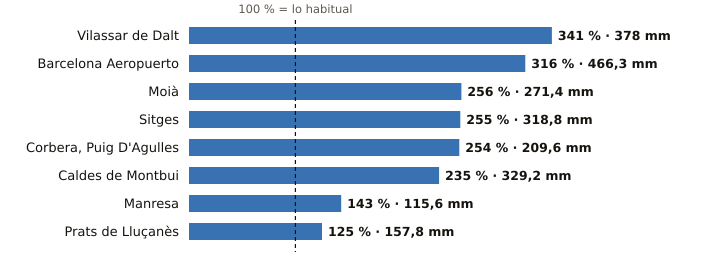

Values plotted in this chart, from the file beside it:
estacion, provincia, indicativo, mm_otono, referencia_mm, pct, periodo_referencia, hasta, hora
Vilassar de Dalt, Barcelona, 0244X, 378.0, 110.8, 341, 2009-2025, 2026-10-22, 15
Barcelona Aeropuerto, Barcelona, 0076, 466.3, 147.6, 316, 1991-2020, 2026-10-22, 15
Moià, Barcelona, 0120X, 271.4, 106.2, 256, 2009-2025, 2026-10-22, 15
Sitges, Barcelona, 0073X, 318.8, 125.0, 255, 2009-2025, 2026-10-22, 15
Corbera, Puig D'Agulles, Barcelona, 0194D, 209.6, 82.4, 254, 2010-2025, 2026-10-22, 15
Caldes de Montbui, Barcelona, 0222X, 329.2, 140.0, 235, 2004-2025, 2026-10-22, 14
Manresa, Barcelona, 0149X, 115.6, 81.0, 143, 2005-2025, 2026-10-22, 15
Prats de Lluçanès, Barcelona, 0114X, 157.8, 125.9, 125, 2008-2025, 2026-10-22, 15
